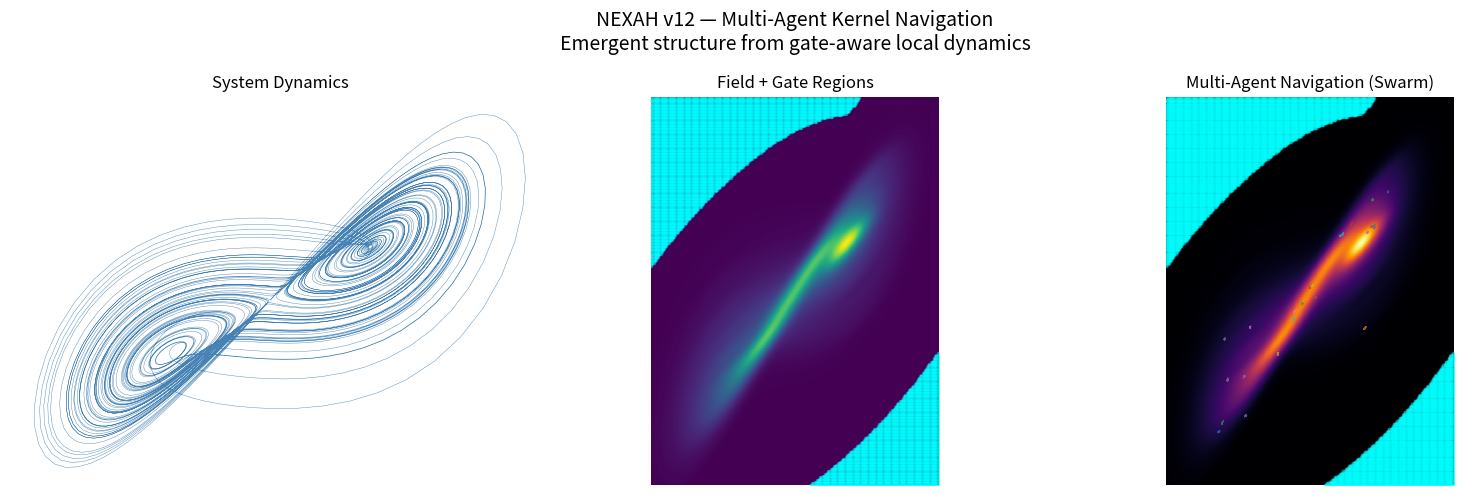

Reproduce this figure in Python. (Note: this script raises an exception after producing the figure.)
import numpy as np
import matplotlib.pyplot as plt
from scipy.stats import gaussian_kde

# ============================================================
# SYSTEM (Lorenz)
# ============================================================

def lorenz(x, y, z, s=10, r=28, b=2.667):
    return s*(y-x), x*(r-z)-y, x*y - b*z

def simulate(system, steps=10000, dt=0.01):
    xs, ys, zs = np.zeros(steps), np.zeros(steps), np.zeros(steps)
    xs[0], ys[0], zs[0] = (0.1, 0.0, 0.0)

    for i in range(steps - 1):
        dx, dy, dz = system(xs[i], ys[i], zs[i])
        xs[i+1] = xs[i] + dx*dt
        ys[i+1] = ys[i] + dy*dt
        zs[i+1] = zs[i] + dz*dt

    return xs, ys

# ============================================================
# FIELD
# ============================================================

def density_field(xs, ys):
    kde = gaussian_kde(np.vstack([xs, ys]))

    xmin, xmax = xs.min(), xs.max()
    ymin, ymax = ys.min(), ys.max()

    X, Y = np.mgrid[xmin:xmax:250j, ymin:ymax:250j]
    Z = kde(np.vstack([X.ravel(), Y.ravel()])).reshape(X.shape)

    return X, Y, Z

def compute_flow(xs, ys):
    dx = np.gradient(xs)
    dy = np.gradient(ys)
    return dx, dy

def detect_gates(Z):
    threshold = np.percentile(Z, 20)
    return Z < threshold

# ============================================================
# INTERPOLATION
# ============================================================

def interp_field(X, Y, Z, x, y):
    xi = np.searchsorted(X[:,0], x) - 1
    yi = np.searchsorted(Y[0,:], y) - 1

    xi = np.clip(xi, 0, Z.shape[0]-1)
    yi = np.clip(yi, 0, Z.shape[1]-1)

    return Z[xi, yi]

# ============================================================
# MULTI-AGENT NAVIGATION
# ============================================================

def run_swarm(xs, ys, X, Y, Z, n_agents=25, steps=1500):

    dx, dy = compute_flow(xs, ys)
    gate_threshold = np.percentile(Z, 20)

    agents = []

    # initial positions (random samples from trajectory)
    for _ in range(n_agents):
        idx = np.random.randint(0, len(xs))
        agents.append([xs[idx], ys[idx]])

    trajectories = [[] for _ in range(n_agents)]

    for t in range(steps):
        for i in range(n_agents):

            x, y = agents[i]

            # local flow sample
            idx = np.random.randint(0, len(xs))
            fx, fy = dx[idx], dy[idx]

            density = interp_field(X, Y, Z, x, y)
            is_gate = density < gate_threshold

            # behavior
            if is_gate:
                # exploration in gate
                noise = np.random.randn(2) * 0.25
                step = np.array([fx, fy]) * 0.5 + noise
            else:
                # structured motion
                step = np.array([fx, fy]) * 0.9

            # update
            x += step[0] * 0.01
            y += step[1] * 0.01

            agents[i] = [x, y]
            trajectories[i].append((x, y))

    return trajectories

# ============================================================
# MAIN
# ============================================================

xs, ys = simulate(lorenz)
X, Y, Z = density_field(xs, ys)

swarm = run_swarm(xs, ys, X, Y, Z)

# ============================================================
# PLOT
# ============================================================

fig, axes = plt.subplots(1, 3, figsize=(16, 5))

extent = [xs.min(), xs.max(), ys.min(), ys.max()]

# RAW
axes[0].plot(xs, ys, lw=0.3, color='steelblue')
axes[0].set_title("System Dynamics")
axes[0].axis("off")

# FIELD + GATES
axes[1].imshow(np.rot90(Z), cmap="viridis", extent=extent)

gate_mask = detect_gates(Z)
gx, gy = np.where(gate_mask)

gx = np.interp(gx, [0, Z.shape[0]], [xs.min(), xs.max()])
gy = np.interp(gy, [0, Z.shape[1]], [ys.min(), ys.max()])

axes[1].scatter(gx, gy, color="cyan", s=2, alpha=0.4)
axes[1].set_title("Field + Gate Regions")
axes[1].axis("off")

# SWARM
axes[2].imshow(np.rot90(Z), cmap="inferno", extent=extent)

for traj in swarm:
    traj = np.array(traj)
    axes[2].plot(traj[:,0], traj[:,1], lw=0.8, alpha=0.7)

axes[2].scatter(gx, gy, color="cyan", s=3, alpha=0.4)

axes[2].set_title("Multi-Agent Navigation (Swarm)")
axes[2].axis("off")

plt.suptitle(
    "NEXAH v12 — Multi-Agent Kernel Navigation\n"
    "Emergent structure from gate-aware local dynamics",
    fontsize=14
)

plt.tight_layout()

plt.savefig(
    "RESEARCH/visuals/nexah_swarm_navigation_v12.png",
    dpi=300,
    bbox_inches='tight'
)

plt.show()
